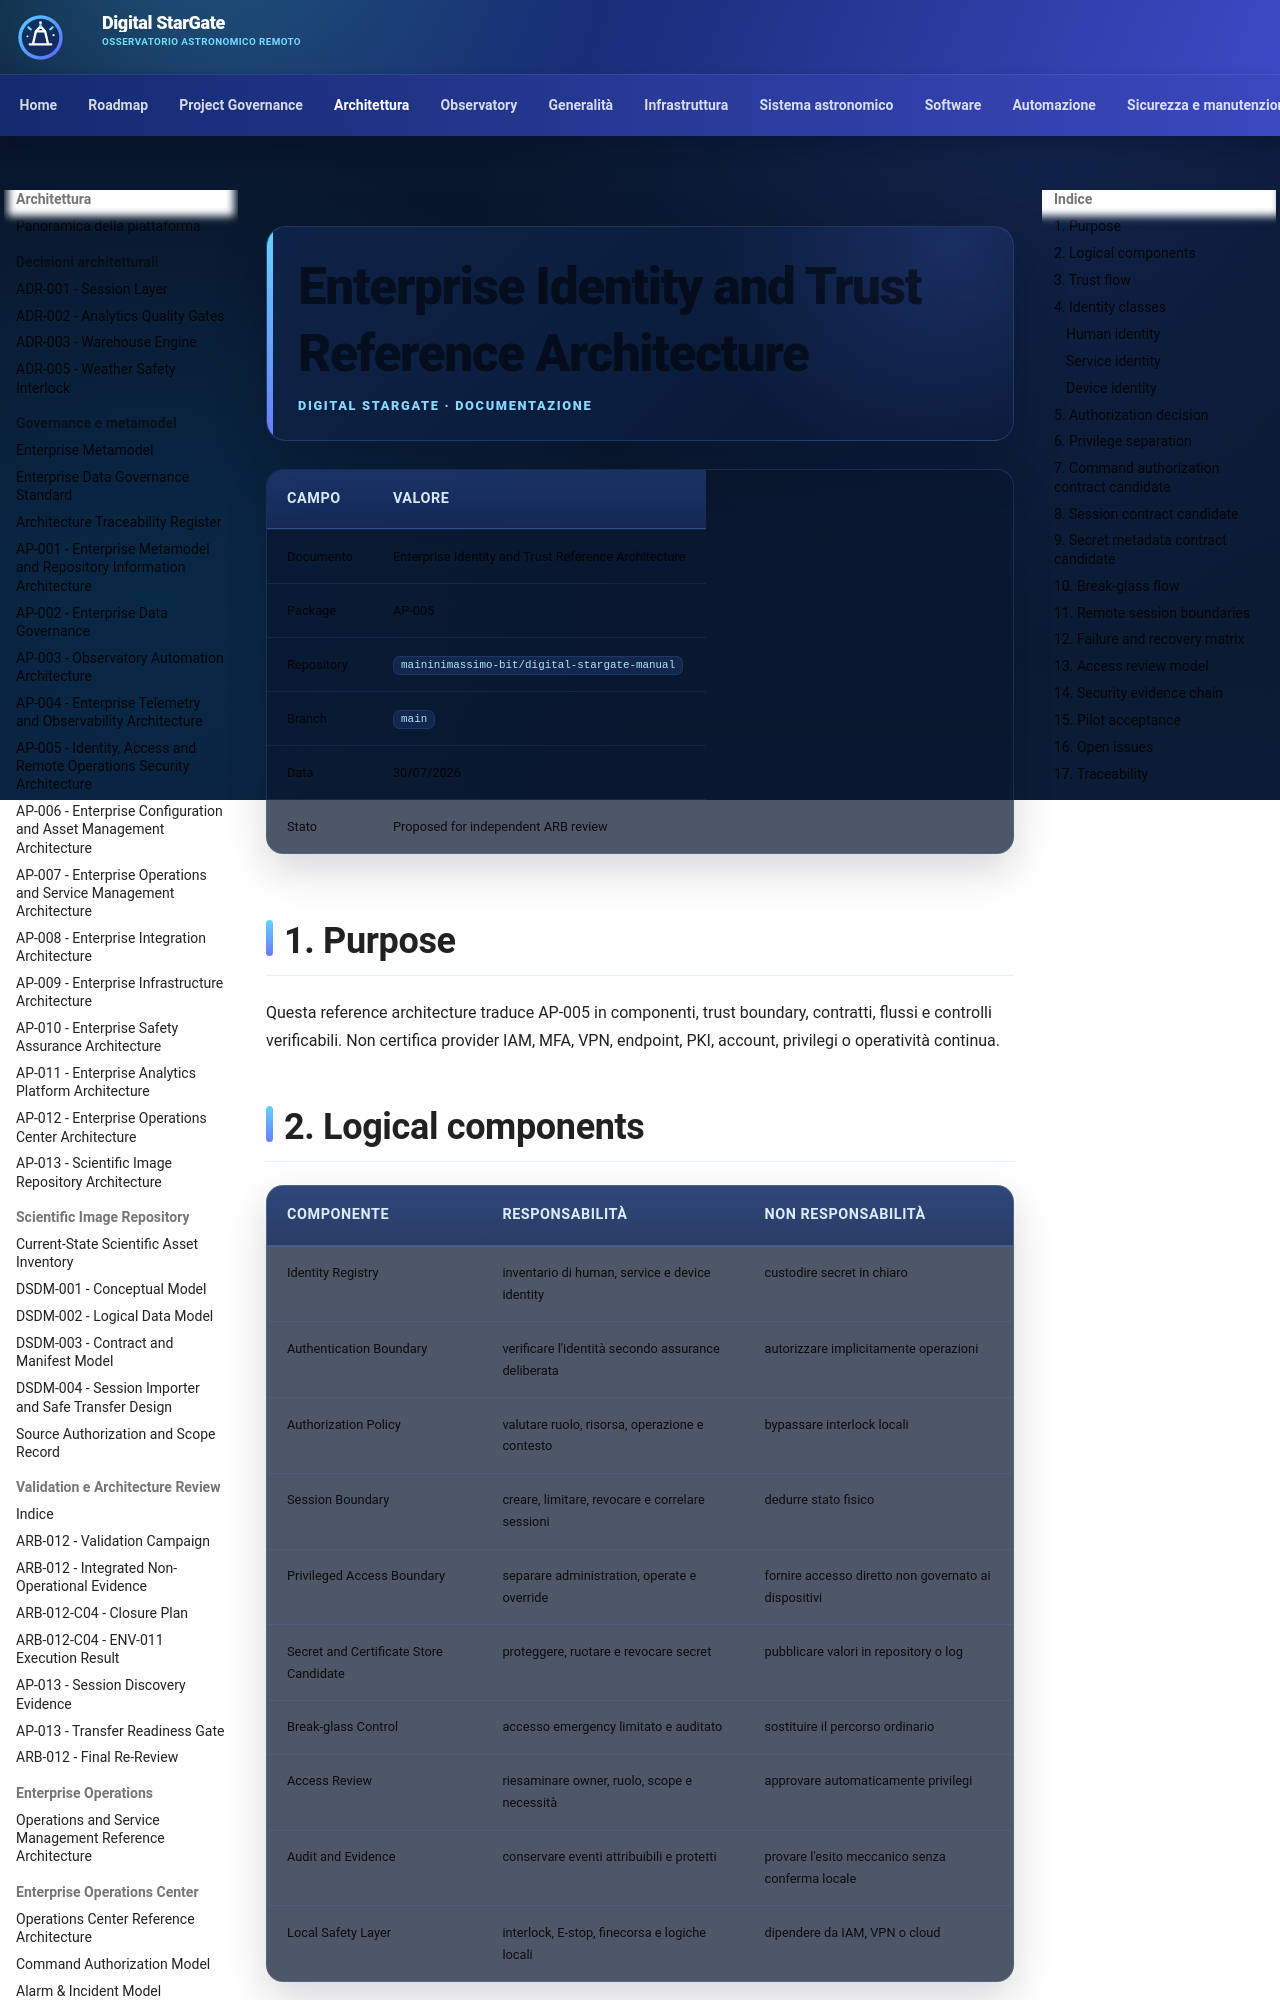

repository: maininimassimo-bit/digital-stargate-manual · page: architecture/enterprise-identity-and-trust-reference-architecture/index.html · generator: mkdocs

# Enterprise Identity and Trust Reference Architecture

| Campo | Valore |
|---|---|
| Documento | Enterprise Identity and Trust Reference Architecture |
| Package | AP-005 |
| Repository | `maininimassimo-bit/digital-stargate-manual` |
| Branch | `main` |
| Data | 30/07/2026 |
| Stato | Proposed for independent ARB review |

## 1. Purpose

Questa reference architecture traduce AP-005 in componenti, trust boundary, contratti, flussi e controlli verificabili. Non certifica provider IAM, MFA, VPN, endpoint, PKI, account, privilegi o operatività continua.

## 2. Logical components

| Componente | Responsabilità | Non responsabilità |
|---|---|---|
| Identity Registry | inventario di human, service e device identity | custodire secret in chiaro |
| Authentication Boundary | verificare l'identità secondo assurance deliberata | autorizzare implicitamente operazioni |
| Authorization Policy | valutare ruolo, risorsa, operazione e contesto | bypassare interlock locali |
| Session Boundary | creare, limitare, revocare e correlare sessioni | dedurre stato fisico |
| Privileged Access Boundary | separare administration, operate e override | fornire accesso diretto non governato ai dispositivi |
| Secret and Certificate Store Candidate | proteggere, ruotare e revocare secret | pubblicare valori in repository o log |
| Break-glass Control | accesso emergency limitato e auditato | sostituire il percorso ordinario |
| Access Review | riesaminare owner, ruolo, scope e necessità | approvare automaticamente privilegi |
| Audit and Evidence | conservare eventi attribuibili e protetti | provare l'esito meccanico senza conferma locale |
| Local Safety Layer | interlock, E-stop, finecorsa e logiche locali | dipendere da IAM, VPN o cloud |
